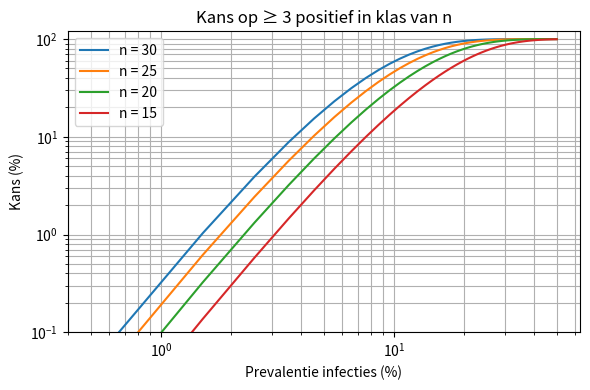

Here is the Python script that generated this plot:
#!/usr/bin/env python3
# -*- coding: utf-8 -*-
"""
Created on Wed Jan 19 20:25:25 2022

@author: @hk_nien
"""
import numpy as np
from scipy.stats import binom
import matplotlib.pyplot as plt

k = 3

plt.close('all')
fig, ax = plt.subplots(tight_layout=True, figsize=(6, 4))
ax.set_title(f'Kans op ≥ {k} positief in klas van n')
ax.grid()
ax.grid(axis='both', which='minor')
ax.set_xlabel('Prevalentie infecties (%)')
ax.set_ylabel('Kans (%)')
ax.set_ylim(0.1, 120)

for n in [15, 20, 25, 30][::-1]:

    ps = np.linspace(0.005, 0.5)
    pks = binom.cdf(k-1, n, ps)
    ax.loglog(ps*100, 100 - pks*100, label=f'n = {n}')

ax.legend()
fig.show()